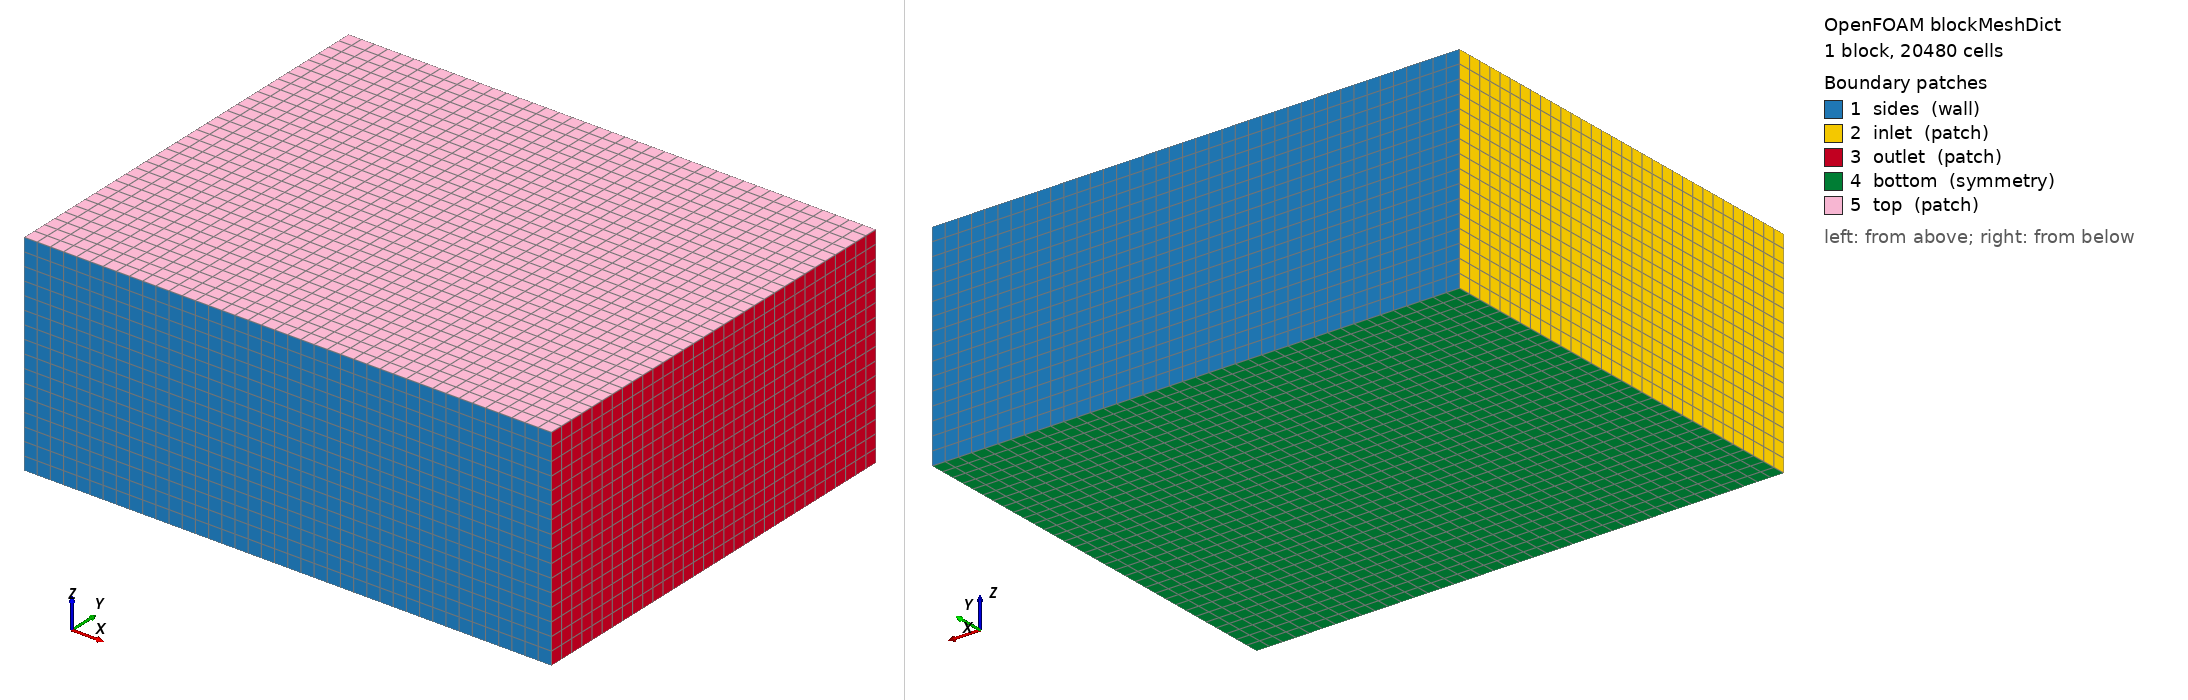

OpenFOAM case: the mesh blockMesh builds from blockMeshDict, 1 block(s), 20480 cells. Boundary patches (legend numbers): 1 sides (wall), 2 inlet (patch), 3 outlet (patch), 4 bottom (symmetry), 5 top (patch). Left view from above one corner, right view from below the opposite corner. Boundary conditions: 3 field file(s) under 0/ or 0.orig/; 5 of 5 drawn patches have an entry in a shipped field file.

=== system/blockMeshDict ===
/*--------------------------------*- C++ -*----------------------------------*\
| =========                 |                                                 |
| \\      /  F ield         | OpenFOAM: The Open Source CFD Toolbox           |
|  \\    /   O peration     | Version:  v2306                                 |
|   \\  /    A nd           | Website:  www.openfoam.com                      |
|    \\/     M anipulation  |                                                 |
\*---------------------------------------------------------------------------*/
FoamFile
{
    version     2.0;
    format      ascii;
    class       dictionary;
    object      blockMeshDict;
}
// * * * * * * * * * * * * * * * * * * * * * * * * * * * * * * * * * * * * * //

scale   1;


vertices
(
    (-100 -80 -50)
    ( 100 -80 -50)
    ( 100  80 -50)
    (-100  80 -50)
    (-100 -80  30)
    ( 100 -80  30)
    ( 100  80  30)
    (-100  80  30)
);

blocks
(
    hex (0 1 2 3 4 5 6 7) (40 32 16) simpleGrading (1 1 1)
);

edges
(
);

boundary
(
    sides
    {
        type wall;
        faces
        (
            (3 7 6 2)
            (1 5 4 0)
        );
    }
    inlet
    {
        type patch;
        faces
        (
            (0 4 7 3)
        );
    }
    outlet
    {
        type patch;
        faces
        (
            (2 6 5 1)
        );
    }
    bottom
    {
        type symmetry;
        faces
        (
            (0 3 2 1)
        );
    }
    top
    {
        type patch;
        faces
        (
            (4 5 6 7)
        );
    }
);

mergePatchPairs
(
);

// ************************************************************************* //


=== system/controlDict ===
/*--------------------------------*- C++ -*----------------------------------*\
| =========                 |                                                 |
| \\      /  F ield         | OpenFOAM: The Open Source CFD Toolbox           |
|  \\    /   O peration     | Version:  v2306                                 |
|   \\  /    A nd           | Website:  www.openfoam.com                      |
|    \\/     M anipulation  |                                                 |
\*---------------------------------------------------------------------------*/
FoamFile
{
    version     2.0;
    format      ascii;
    class       dictionary;
    object      controlDict;
}
// * * * * * * * * * * * * * * * * * * * * * * * * * * * * * * * * * * * * * //

// overset: dynamicOversetFvMesh + the overset BC/interpolation machinery.
// fvMotionSolvers: cellDisplacement infrastructure.
// rigidBodyMooring: moorDynR2 RBD restraint (also via motionSolverLibs).
// waveModels: waveVelocity BC + shallowWaterAbsorption (waveProperties).
libs            (overset fvMotionSolvers "librigidBodyMooring.so" "libwaveModels.so");

application     overInterDyMFoam;

startFrom       latestTime;

startTime       0.0;

stopAt          endTime;


// the early consistency checkpoint.
endTime         120;    // ~4.7 pitch periods
                        // Local 0.1 s smoke (cellVolumeWeight) confirmed the box-edge
                        // runaway is gone (|U| peaks ~37 m/s then decays; Co~0.1; Sigma-
                        // alpha drift ~1e-4 %). First trough ~12.9 s = consistency check.


deltaT          0.002;


writeControl    adjustableRunTime;

writeInterval   1.0;

purgeWrite      10;             // keep only the last 10 field snapshots (rolling)

writeFormat     binary;

writePrecision  8;

writeCompression on;

timeFormat      general;

timePrecision   6;

runTimeModifiable yes;


adjustTimeStep  yes;
maxCo           0.5;
maxAlphaCo      0.25;
maxDeltaT       0.02;

functions
{
    forces
    {
        type            forces;
        libs            (forces);
        patches         (float);
        rhoInf          1025;         
        log             on;
        writeControl    timeStep;
        writeInterval   1;
        // CofR = body CoG at the IC (design CoG rotated by the +5 deg
        // pitch); must equal centreOfMass in dynamicMeshDict.
        CofR            (-1.174 0 -13.408);
    }


    waterVolume
    {
        type            volFieldValue;
        libs            (fieldFunctionObjects);
        fields          (alpha.water);
        operation       volIntegrate;
        regionType      all;
        writeControl    timeStep;
        writeInterval   1;         
        log             on;
        writeFields     no;
    }


    UMinMax
    {
        type            fieldMinMax;
        libs            (fieldFunctionObjects);
        fields          (U);
        mode            magnitude;
        location        yes;
        writeControl    timeStep;
        writeInterval   1;
        log             on;
    }
}

// ************************************************************************* //


=== 0.orig/U ===
/*--------------------------------*- C++ -*----------------------------------*\
| =========                 |                                                 |
| \\      /  F ield         | OpenFOAM: The Open Source CFD Toolbox           |
|  \\    /   O peration     | Version:  v2306                                 |
|   \\  /    A nd           | Website:  www.openfoam.com                      |
|    \\/     M anipulation  |                                                 |
\*---------------------------------------------------------------------------*/
FoamFile
{
    version     2.0;
    format      ascii;
    class       volVectorField;
    object      U;
}
// * * * * * * * * * * * * * * * * * * * * * * * * * * * * * * * * * * * * * //

dimensions      [0 1 -1 0 0 0 0];

internalField   uniform (0 0 0);

boundaryField
{

    inlet
    {
        type            waveVelocity;
        waveDictName    waveProperties;
        value           uniform (0 0 0);
    }

    outlet
    {
        type            waveVelocity;
        waveDictName    waveProperties;
        value           uniform (0 0 0);
    }

    sides
    {
        type            slip;
    }

    bottom
    {
        type            symmetry;
    }

    top
    {
        type            pressureInletOutletVelocity;
        value           uniform (0 0 0);
    }

    float
    {
        type            movingWallVelocity;
        value           uniform (0 0 0);
    }

    oversetPatch
    {
        patchType       overset;
        type            overset;
    }
}


// ************************************************************************* //


=== 0.orig/alpha.water ===
/*--------------------------------*- C++ -*----------------------------------*\
| =========                 |                                                 |
| \\      /  F ield         | OpenFOAM: The Open Source CFD Toolbox           |
|  \\    /   O peration     | Version:  v2306                                 |
|   \\  /    A nd           | Website:  www.openfoam.com                      |
|    \\/     M anipulation  |                                                 |
\*---------------------------------------------------------------------------*/
FoamFile
{
    version     2.0;
    format      ascii;
    class       volScalarField;
    object      alpha.water;
}
// * * * * * * * * * * * * * * * * * * * * * * * * * * * * * * * * * * * * * //

dimensions      [0 0 0 0 0 0 0];

internalField   uniform 0;

boundaryField
{
    inlet
    {
        type            zeroGradient;
    }

    outlet
    {
        type            zeroGradient;
    }

    sides
    {
        type            zeroGradient;
    }

    bottom
    {
        type            symmetry;
    }

    top
    {
        type            inletOutlet;
        inletValue      $internalField;
        value           $internalField;
    }

    float
    {
        type            zeroGradient;
    }

    // type overset: implicit fringe coupling for the alpha matrix.
    // v7e: fluxCorrection REMOVED — confirmed the catastrophic destabilizer
    // (v7d body omega 3.26e9 on the clean mesh). Two-phase overset flux
    // correction is dev-warned as non-robust; the proven set runs without it.
    oversetPatch
    {
        patchType       overset;
        type            overset;
    }
}


// ************************************************************************* //


=== 0.orig/p_rgh ===
/*--------------------------------*- C++ -*----------------------------------*\
| =========                 |                                                 |
| \\      /  F ield         | OpenFOAM: The Open Source CFD Toolbox           |
|  \\    /   O peration     | Version:  v2306                                 |
|   \\  /    A nd           | Website:  www.openfoam.com                      |
|    \\/     M anipulation  |                                                 |
\*---------------------------------------------------------------------------*/
FoamFile
{
    version     2.0;
    format      ascii;
    class       volScalarField;
    object      p_rgh;
}
// * * * * * * * * * * * * * * * * * * * * * * * * * * * * * * * * * * * * * //

dimensions      [1 -1 -2 0 0 0 0];

internalField   uniform 0;

boundaryField
{
    inlet
    {
        type            fixedFluxPressure;
        value           $internalField;
    }

    outlet
    {
        type            fixedFluxPressure;
        value           $internalField;
    }

    sides
    {
        type            fixedFluxPressure;
        value           $internalField;
    }

    bottom
    {
        type            symmetry;
    }

    top
    {
        type            totalPressure;
        p0              uniform 0;
    }

    float
    {
        type            fixedFluxPressure;
        value           $internalField;
    }

    // type overset (NOT zeroGradient): the oversetFvPatchField injects the
    // implicit fringe-interpolation rows into the p_rgh matrix. With
    // zeroGradient the pressure fringe is uncoupled -> symmetric singular
    // system -> solver divergence at step 1 (run 1 of this case).
    oversetPatch
    {
        patchType       overset;
        type            overset;
    }
}


// ************************************************************************* //
